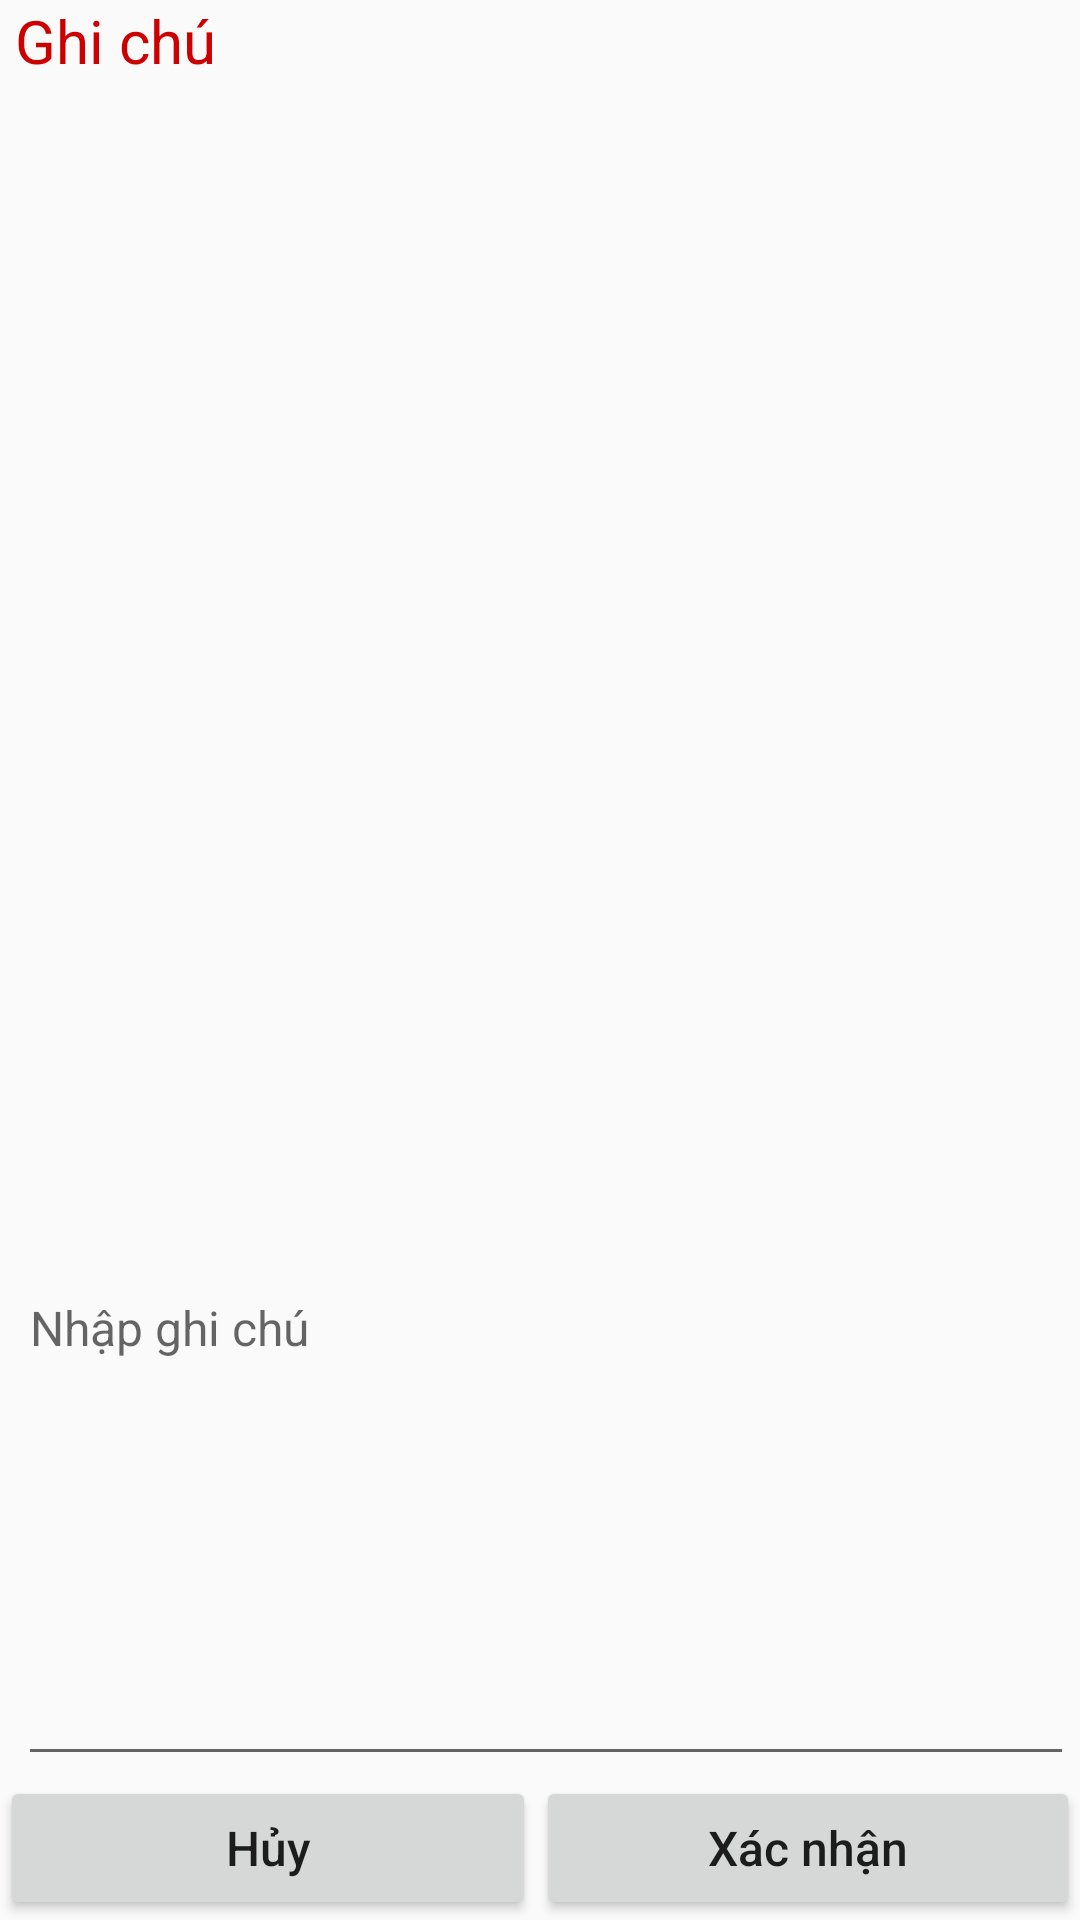

Here is an Android app screen rendered from its layout file. Give the layout XML and the strings, colors and styles it references.
<!-- AndroidManifest.xml: application theme AppTheme -->
<!-- res/layout/dialog_changeinfomonan.xml -->
<?xml version="1.0" encoding="utf-8"?>
<LinearLayout xmlns:android="http://schemas.android.com/apk/res/android"
    android:layout_width="match_parent"
    android:layout_height="wrap_content"
    android:orientation="vertical">

    <TextView
        android:id="@+id/ghiChuTitle_dialogChange"
        android:layout_width="match_parent"
        android:layout_height="wrap_content"
        android:layout_marginLeft="5dp"
        android:layout_weight="1"
        android:text="Ghi chú "
        android:textColor="@android:color/holo_red_dark"
        android:textSize="20sp" />

    <EditText
        android:id="@+id/ghiChuEditTxt_dialogChange"
        android:layout_width="match_parent"
        android:layout_height="wrap_content"
        android:layout_gravity="center"
        android:layout_marginLeft="5dp"
        android:layout_marginRight="3dp"
        android:layout_weight="1"
        android:ems="10"
        android:hint="Nhập ghi chú"
        android:inputType="text|textMultiLine"
        android:textSize="16sp" />

    <LinearLayout
        android:layout_width="match_parent"
        android:layout_height="wrap_content"
        android:orientation="horizontal">

        <Button
            android:id="@+id/huyBtn_dialogChange"
            android:layout_width="wrap_content"
            android:layout_height="wrap_content"
            android:layout_weight="1"
            android:text="Hủy"
            android:textSize="16sp" />

        <Button
            android:id="@+id/okBtn_dialogChange"
            android:layout_width="wrap_content"
            android:layout_height="wrap_content"
            android:layout_weight="1"
            android:text="Xác nhận"
            android:textSize="16sp" />
    </LinearLayout>
</LinearLayout>
<!-- resources referenced by this layout -->
<resources>
  <style name="AppTheme" parent="Theme.AppCompat.Light.NoActionBar">
          
          <item name="colorPrimary">@color/colorPrimary</item>
          <item name="colorPrimaryDark">@color/colorPrimaryDark</item>
          <item name="colorAccent">@color/colorAccent</item>
          <item name="android:textAllCaps">false</item>
      </style>
  <color name="colorPrimary">#3F51B5</color>
  <color name="colorPrimaryDark">#303F9F</color>
  <color name="colorAccent">#FF4081</color>
</resources>
